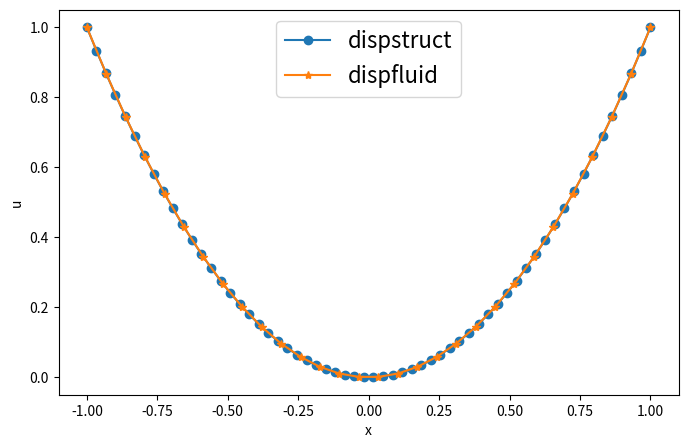
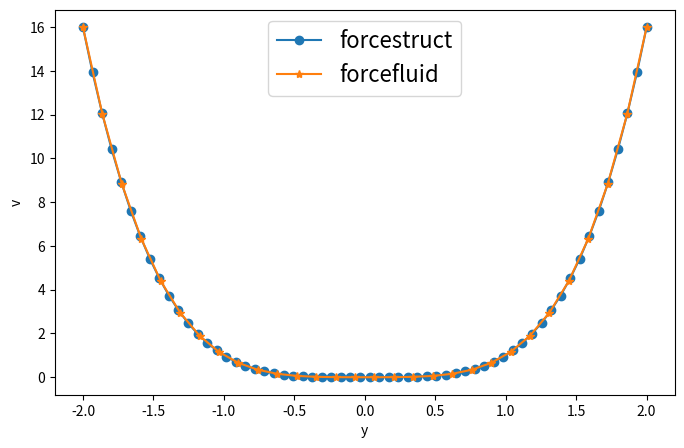
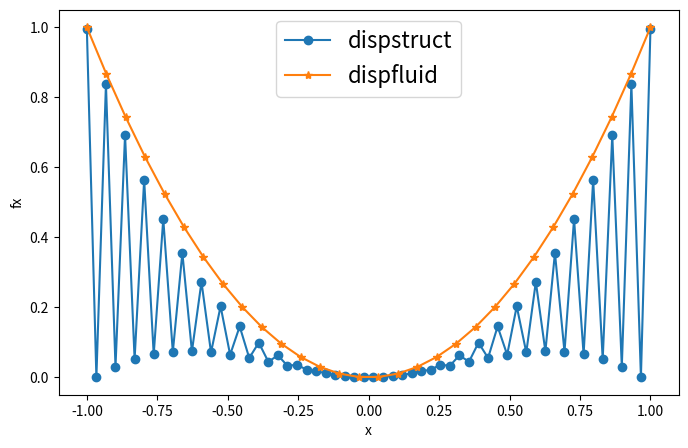
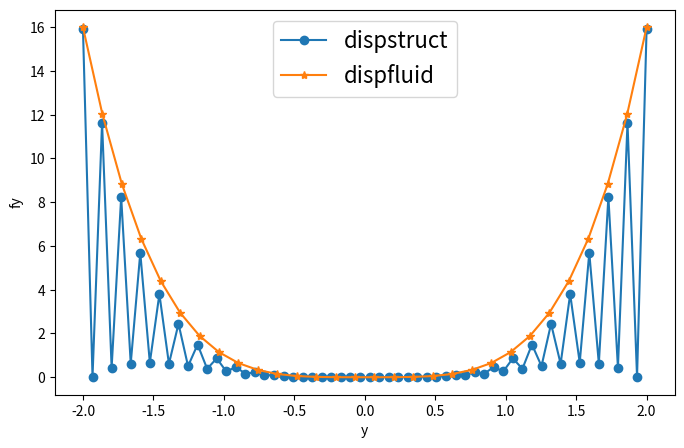

Write Python code to recreate these figures, in order.
import numpy as np
import math
import matplotlib.pyplot as plt

#放射基底関数の決め方で振動の挙動が変わる
def func(x):
    y = (1-x**4)*(4*x+1)
    return y


def f(x):
    z = x**2
    return z

def g(y):
    z = y**4 
    return z

Ns = 60
Nf = 30

#xsとxf,ysとyfは同じ定義域にする
xs = np.linspace(-1., 1., Ns)
ys = np.linspace(-2., 2., Ns)
xf = np.linspace(-1., 1., Nf)
yf = np.linspace(-2., 2., Nf)

#Cssの定義
ndim = 2
css = np.zeros((len(xs) + ndim + 1, len(xs) + ndim + 1))
css[ndim + 1:, 0] = 1.
css[0, ndim + 1:] = 1.
css[ndim + 1:, 1] = xs.T
css[1, ndim + 1:] = xs
css[ndim + 1: , 2] = ys.T
css[2, ndim + 1:] = ys

css_1 = np.zeros((len(xs), len(xs)))
for i in range(len(xs)):
    for j in range(len(xs)):
        r1 = math.sqrt((xs[i] - xs[j])**2 + (ys[i] - ys[j])**2) 
        css_1[i, j] = func(r1)

css[ndim + 1:, ndim + 1:] = css_1
css_inv =  np.linalg.pinv(css)

#aasの定義
aas = np.zeros((len(xf), len(xs) + ndim + 1))

aas[:, 0] = 1.
aas[:, 1] = xf.T
aas[:, 2] = yf.T

aas_1 = np.zeros((len(xf), len(xs)))
for i in range(len(xf)):
    for j in range(len(xs)):
        r2 = math.sqrt((xf[i] - xs[j])**2 + (yf[i] - ys[j])**2)
        aas_1[i, j] = func(r2)

aas[:, ndim + 1:] = aas_1

#Hlマトリックスの計算
Hl = np.dot(aas, css_inv)

#Hlからいらない成分を取り出す
H = Hl[:, ndim + 1:]

#xsからus(変位)を求める
us = f(xs)
vs = g(ys)

#ua = H * us
ua = np.dot(H, us.T)
va = np.dot(H, vs.T)

#xfからfaを求める
fxa = f(xf)
fya = g(yf)

#fs = H.T(Hの転置) * fa
fxs = np.dot(H.T, fxa.T)
fys = np.dot(H.T, fya.T)

fig = plt.figure(figsize = (8, 5))
ax = fig.add_subplot(111)
ax.set_xlabel('x')
ax.set_ylabel('u')
ax.plot(xs, us, label = 'dispstruct', marker = 'o' )
ax.plot(xf, ua, label = 'dispfluid', marker = '*' )
ax.legend(fontsize = 16)
plt.show()



fig = plt.figure(figsize = (8, 5))
ax = fig.add_subplot(111)
ax.set_xlabel('y')
ax.set_ylabel('v')
ax.plot(ys, vs, label = 'forcestruct', marker = 'o' )
ax.plot(yf, va, label = 'forcefluid', marker = '*' )
ax.legend(fontsize = 16)
plt.show()

fig = plt.figure(figsize = (8, 5))
ax = fig.add_subplot(111)
ax.set_xlabel('x')
ax.set_ylabel('fx')
ax.plot(xs, fxs, label = 'dispstruct', marker = 'o' )
ax.plot(xf, fxa, label = 'dispfluid', marker = '*' )
ax.legend(fontsize = 16)
plt.show()

fig = plt.figure(figsize = (8, 5))
ax = fig.add_subplot(111)
ax.set_xlabel('y')
ax.set_ylabel('fy')
ax.plot(ys, fys, label = 'dispstruct', marker = 'o' )
ax.plot(yf, fya, label = 'dispfluid', marker = '*' )
ax.legend(fontsize = 16)
plt.show()

#変位変換行列の行の和(荷重変換行列の列の和)
a = np.zeros((Nf, 1))
for i in range(Nf):
    for j in range(Ns):
        a[i, 0] += H[i, j]


#2次元変位変換行列
G = np.zeros((2*Nf, 2*Ns))
G[:Nf, :Ns] = H
G[Nf:, Ns:] = H
print(G)
